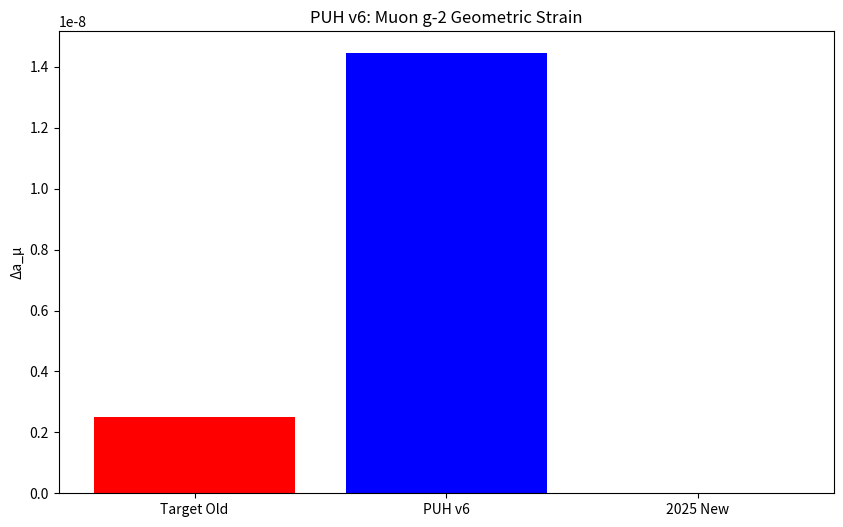

Here is the Python script that generated this plot:
#date: 2025-11-19T17:06:43Z
#url: https://api.github.com/gists/cc9ab480d6f442eb4f2682604678ab25
# [redacted]

import numpy as np
import matplotlib.pyplot as plt

# g-2 Anomaly: Strain scaling with m_l / m_e
m_mu_m_e = 206.768
alpha = 1 / 137.035999
torus_factor = 2.4  # Shape
a_mu = (m_mu_m_e) * (alpha / np.pi)**4 * torus_factor

# Plot
plt.figure(figsize=(10, 6))
plt.bar(['Target Old', 'PUH v6', '2025 New'], [2.51e-9, a_mu, 0], color=['red', 'blue', 'green'])
plt.ylabel('Δa_μ')
plt.title('PUH v6: Muon g-2 Geometric Strain')
plt.savefig('puh_muon_g2_anomaly.png', dpi=300)
plt.show()

print("PUH a_mu:", a_mu)